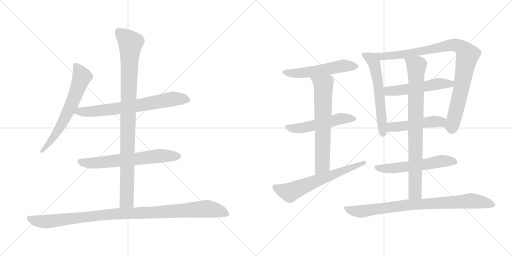
t = 0.00 s
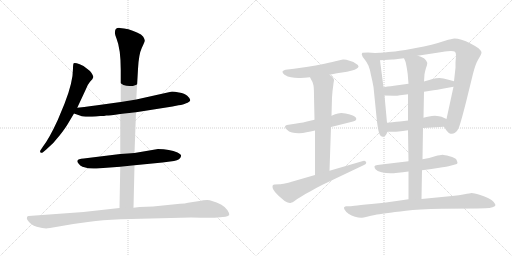
t = 2.64 s
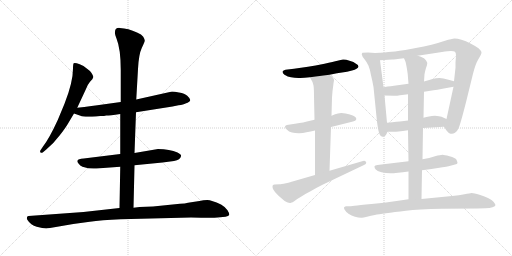
t = 5.27 s
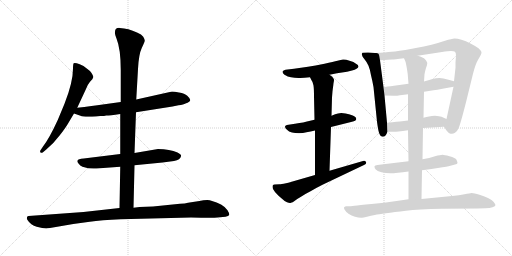
t = 7.90 s
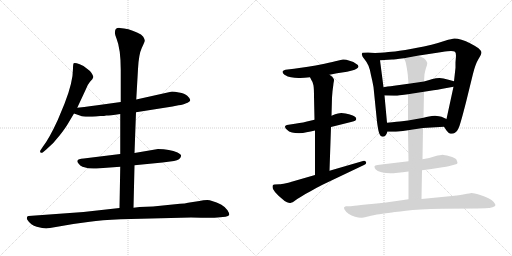
t = 10.54 s
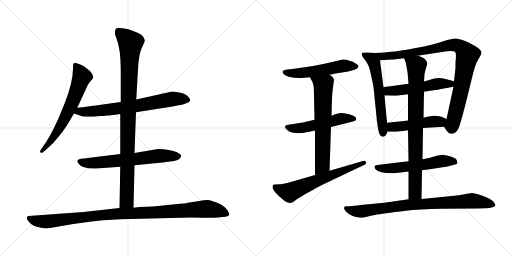
t = 13.17 s

The animated SVG that drew these frames (rendered in a browser with its animation timeline set to each time). Animation: 16 CSS @keyframes rules; one cycle of 13.17 s.

<svg version="1.1" viewBox="0 0 2048 1024" xmlns="http://www.w3.org/2000/svg">
  <g stroke="lightgray" stroke-dasharray="1,1" stroke-width="1" transform="scale(4, 4)">
    <line x1="0" y1="0" x2="256" y2="256"></line>
    <line x1="256" y1="0" x2="0" y2="256"></line>
    <line x1="128" y1="0" x2="128" y2="256"></line>
    <line x1="0" y1="128" x2="256" y2="128"></line>
    <line x1="256" y1="0" x2="512" y2="256"></line>
    <line x1="512" y1="0" x2="256" y2="256"></line>
    <line x1="384" y1="0" x2="384" y2="256"></line>
    <line x1="256" y1="128" x2="512" y2="128"></line>
  </g>
<g transform="scale(1, -1) translate(0, -850)">
   <style type="text/css">
    @keyframes keyframes0 {
      from {
       stroke: black;
       stroke-dashoffset: 654;
       stroke-width: 128;
       }
       68% {
       animation-timing-function: step-end;
       stroke: black;
       stroke-dashoffset: 0;
       stroke-width: 128;
       }
       to {
       stroke: black;
       stroke-width: 1024;
       }
       }
       #make-me-a-hanzi-animation-0 {
         animation: keyframes0 0.782227s both;
         animation-delay: 0.000000s;
         animation-timing-function: linear;
       }
    @keyframes keyframes1 {
      from {
       stroke: black;
       stroke-dashoffset: 709;
       stroke-width: 128;
       }
       70% {
       animation-timing-function: step-end;
       stroke: black;
       stroke-dashoffset: 0;
       stroke-width: 128;
       }
       to {
       stroke: black;
       stroke-width: 1024;
       }
       }
       #make-me-a-hanzi-animation-1 {
         animation: keyframes1 0.826986s both;
         animation-delay: 0.782227s;
         animation-timing-function: linear;
       }
    @keyframes keyframes2 {
      from {
       stroke: black;
       stroke-dashoffset: 652;
       stroke-width: 128;
       }
       68% {
       animation-timing-function: step-end;
       stroke: black;
       stroke-dashoffset: 0;
       stroke-width: 128;
       }
       to {
       stroke: black;
       stroke-width: 1024;
       }
       }
       #make-me-a-hanzi-animation-2 {
         animation: keyframes2 0.780599s both;
         animation-delay: 1.609213s;
         animation-timing-function: linear;
       }
    @keyframes keyframes3 {
      from {
       stroke: black;
       stroke-dashoffset: 983;
       stroke-width: 128;
       }
       76% {
       animation-timing-function: step-end;
       stroke: black;
       stroke-dashoffset: 0;
       stroke-width: 128;
       }
       to {
       stroke: black;
       stroke-width: 1024;
       }
       }
       #make-me-a-hanzi-animation-3 {
         animation: keyframes3 1.049967s both;
         animation-delay: 2.389812s;
         animation-timing-function: linear;
       }
    @keyframes keyframes4 {
      from {
       stroke: black;
       stroke-dashoffset: 1057;
       stroke-width: 128;
       }
       77% {
       animation-timing-function: step-end;
       stroke: black;
       stroke-dashoffset: 0;
       stroke-width: 128;
       }
       to {
       stroke: black;
       stroke-width: 1024;
       }
       }
       #make-me-a-hanzi-animation-4 {
         animation: keyframes4 1.110189s both;
         animation-delay: 3.439779s;
         animation-timing-function: linear;
       }
    @keyframes keyframes5 {
      from {
       stroke: black;
       stroke-dashoffset: 546;
       stroke-width: 128;
       }
       64% {
       animation-timing-function: step-end;
       stroke: black;
       stroke-dashoffset: 0;
       stroke-width: 128;
       }
       to {
       stroke: black;
       stroke-width: 1024;
       }
       }
       #make-me-a-hanzi-animation-5 {
         animation: keyframes5 0.694336s both;
         animation-delay: 4.549968s;
         animation-timing-function: linear;
       }
    @keyframes keyframes6 {
      from {
       stroke: black;
       stroke-dashoffset: 530;
       stroke-width: 128;
       }
       63% {
       animation-timing-function: step-end;
       stroke: black;
       stroke-dashoffset: 0;
       stroke-width: 128;
       }
       to {
       stroke: black;
       stroke-width: 1024;
       }
       }
       #make-me-a-hanzi-animation-6 {
         animation: keyframes6 0.681315s both;
         animation-delay: 5.244304s;
         animation-timing-function: linear;
       }
    @keyframes keyframes7 {
      from {
       stroke: black;
       stroke-dashoffset: 667;
       stroke-width: 128;
       }
       68% {
       animation-timing-function: step-end;
       stroke: black;
       stroke-dashoffset: 0;
       stroke-width: 128;
       }
       to {
       stroke: black;
       stroke-width: 1024;
       }
       }
       #make-me-a-hanzi-animation-7 {
         animation: keyframes7 0.792806s both;
         animation-delay: 5.925619s;
         animation-timing-function: linear;
       }
    @keyframes keyframes8 {
      from {
       stroke: black;
       stroke-dashoffset: 643;
       stroke-width: 128;
       }
       68% {
       animation-timing-function: step-end;
       stroke: black;
       stroke-dashoffset: 0;
       stroke-width: 128;
       }
       to {
       stroke: black;
       stroke-width: 1024;
       }
       }
       #make-me-a-hanzi-animation-8 {
         animation: keyframes8 0.773275s both;
         animation-delay: 6.718425s;
         animation-timing-function: linear;
       }
    @keyframes keyframes9 {
      from {
       stroke: black;
       stroke-dashoffset: 598;
       stroke-width: 128;
       }
       66% {
       animation-timing-function: step-end;
       stroke: black;
       stroke-dashoffset: 0;
       stroke-width: 128;
       }
       to {
       stroke: black;
       stroke-width: 1024;
       }
       }
       #make-me-a-hanzi-animation-9 {
         animation: keyframes9 0.736654s both;
         animation-delay: 7.491700s;
         animation-timing-function: linear;
       }
    @keyframes keyframes10 {
      from {
       stroke: black;
       stroke-dashoffset: 950;
       stroke-width: 128;
       }
       76% {
       animation-timing-function: step-end;
       stroke: black;
       stroke-dashoffset: 0;
       stroke-width: 128;
       }
       to {
       stroke: black;
       stroke-width: 1024;
       }
       }
       #make-me-a-hanzi-animation-10 {
         animation: keyframes10 1.023112s both;
         animation-delay: 8.228354s;
         animation-timing-function: linear;
       }
    @keyframes keyframes11 {
      from {
       stroke: black;
       stroke-dashoffset: 530;
       stroke-width: 128;
       }
       63% {
       animation-timing-function: step-end;
       stroke: black;
       stroke-dashoffset: 0;
       stroke-width: 128;
       }
       to {
       stroke: black;
       stroke-width: 1024;
       }
       }
       #make-me-a-hanzi-animation-11 {
         animation: keyframes11 0.681315s both;
         animation-delay: 9.251466s;
         animation-timing-function: linear;
       }
    @keyframes keyframes12 {
      from {
       stroke: black;
       stroke-dashoffset: 487;
       stroke-width: 128;
       }
       61% {
       animation-timing-function: step-end;
       stroke: black;
       stroke-dashoffset: 0;
       stroke-width: 128;
       }
       to {
       stroke: black;
       stroke-width: 1024;
       }
       }
       #make-me-a-hanzi-animation-12 {
         animation: keyframes12 0.646322s both;
         animation-delay: 9.932781s;
         animation-timing-function: linear;
       }
    @keyframes keyframes13 {
      from {
       stroke: black;
       stroke-dashoffset: 576;
       stroke-width: 128;
       }
       65% {
       animation-timing-function: step-end;
       stroke: black;
       stroke-dashoffset: 0;
       stroke-width: 128;
       }
       to {
       stroke: black;
       stroke-width: 1024;
       }
       }
       #make-me-a-hanzi-animation-13 {
         animation: keyframes13 0.718750s both;
         animation-delay: 10.579103s;
         animation-timing-function: linear;
       }
    @keyframes keyframes14 {
      from {
       stroke: black;
       stroke-dashoffset: 837;
       stroke-width: 128;
       }
       73% {
       animation-timing-function: step-end;
       stroke: black;
       stroke-dashoffset: 0;
       stroke-width: 128;
       }
       to {
       stroke: black;
       stroke-width: 1024;
       }
       }
       #make-me-a-hanzi-animation-14 {
         animation: keyframes14 0.931152s both;
         animation-delay: 11.297853s;
         animation-timing-function: linear;
       }
    @keyframes keyframes15 {
      from {
       stroke: black;
       stroke-dashoffset: 852;
       stroke-width: 128;
       }
       73% {
       animation-timing-function: step-end;
       stroke: black;
       stroke-dashoffset: 0;
       stroke-width: 128;
       }
       to {
       stroke: black;
       stroke-width: 1024;
       }
       }
       #make-me-a-hanzi-animation-15 {
         animation: keyframes15 0.943359s both;
         animation-delay: 12.229005s;
         animation-timing-function: linear;
       }
</style>
<path d="M 309.0 419.5 L 343.0 492.5 Q 349.0 510.5 360.0 523.5 Q 372.0 535.5 373.0 541.5 Q 374.0 546.5 366.0 558.5 Q 358.0 569.5 347.0 576.5 Q 340.0 585.5 319.0 593.5 Q 299.0 600.5 295.0 597.5 Q 292.0 594.5 292.0 576.5 Q 292.0 521.5 258.0 435.5 L 231.0 370.5 Q 197.0 296.5 172.0 264.5 L 164.0 252.5 Q 158.0 244.5 162.0 240.5 Q 166.0 236.5 172.0 241.5 L 185.0 252.5 Q 216.0 278.5 240.0 310.5 Q 264.0 341.5 274.0 359.5 L 296.0 396.5 L 309.0 419.5 Z" fill="lightgray"></path> 
<path d="M 544.0 401.5 L 690.0 424.5 L 714.0 429.5 Q 735.0 431.5 742.0 436.5 Q 761.0 443.5 761.0 450.5 Q 760.0 457.5 749.0 467.5 Q 739.0 476.5 716.0 480.5 Q 693.0 484.5 684.0 483.5 L 545.0 452.5 L 483.0 442.5 L 382.0 428.5 Q 372.0 426.5 309.0 419.5 C 279.0 416.5 268.0 406.5 296.0 396.5 L 322.0 387.5 Q 333.0 381.5 384.0 384.5 L 401.0 386.5 Q 419.0 386.5 425.0 388.5 Q 431.0 387.5 481.0 394.5 L 544.0 401.5 Z" fill="lightgray"></path> 
<path d="M 538.0 189.5 L 650.0 200.5 L 696.0 206.5 Q 722.0 211.5 724.0 225.5 Q 727.0 231.5 710.0 240.5 Q 679.0 254.5 632.0 254.5 L 538.0 238.5 L 481.0 234.5 L 335.0 216.5 Q 312.0 215.5 310.0 208.5 Q 307.0 203.5 314.0 196.5 Q 320.0 187.5 330.0 183.5 Q 360.0 173.5 386.0 176.5 L 481.0 183.5 L 538.0 189.5 Z" fill="lightgray"></path> 
<path d="M 534.0 19.5 L 538.0 189.5 L 538.0 238.5 L 544.0 401.5 L 545.0 452.5 L 552.0 574.5 Q 555.0 633.5 567.0 658.5 Q 580.0 683.5 579.0 688.5 Q 579.0 692.5 573.0 703.5 Q 567.0 713.5 548.0 720.5 Q 513.0 737.5 479.0 738.5 Q 460.0 739.5 460.0 722.5 Q 458.0 714.5 466.0 696.5 Q 483.0 654.5 483.0 570.5 L 483.0 442.5 L 481.0 394.5 L 481.0 234.5 L 481.0 183.5 L 478.0 18.5 C 477.0 -11.5 533.0 -10.5 534.0 19.5 Z" fill="lightgray"></path> 
<path d="M 200.0 -61.5 L 293.0 -45.5 L 359.0 -36.5 Q 404.0 -29.5 483.0 -26.5 L 764.0 -19.5 Q 855.0 -21.5 870.0 -19.5 L 902.0 -16.5 Q 914.0 -14.5 917.0 -9.5 Q 918.0 -2.5 910.0 9.5 Q 903.0 21.5 884.0 32.5 Q 846.0 50.5 829.0 50.5 Q 813.0 50.5 798.0 46.5 L 752.0 39.5 Q 741.0 36.5 720.0 35.5 L 612.0 24.5 L 558.0 22.5 L 534.0 19.5 L 478.0 18.5 L 334.0 2.5 L 114.0 -13.5 Q 110.0 -13.5 108.0 -18.5 Q 106.0 -24.5 110.0 -29.5 Q 123.0 -50.5 147.0 -56.5 Q 171.0 -63.5 185.0 -63.5 Q 189.0 -61.5 200.0 -61.5 Z" fill="lightgray"></path> 
<path d="M 1318.0 551.5 L 1348.0 557.5 L 1388.0 563.5 L 1408.0 568.5 Q 1420.0 571.5 1426.0 575.5 Q 1433.0 579.5 1434.0 583.5 L 1434.0 584.5 Q 1434.0 590.5 1424.0 595.5 Q 1416.0 603.5 1398.0 607.5 Q 1384.0 612.5 1375.0 612.5 L 1372.0 612.5 Q 1364.0 611.5 1350.0 607.5 Q 1335.0 603.5 1298.0 595.5 Q 1260.0 587.5 1232.0 583.5 L 1176.0 575.5 L 1142.0 571.5 Q 1133.0 569.5 1130.0 564.5 L 1130.0 562.5 Q 1130.0 557.5 1138.0 551.5 Q 1151.0 543.5 1164.0 541.5 Q 1178.0 538.5 1194.0 538.5 L 1201.0 538.5 Q 1216.0 538.5 1240.0 541.5 L 1318.0 551.5 Z" fill="lightgray"></path> 
<path d="M 1324.0 342.5 L 1408.0 363.5 Q 1424.0 367.5 1425.0 373.5 L 1425.0 375.5 Q 1425.0 380.5 1420.0 383.5 Q 1414.0 389.5 1396.0 393.5 Q 1379.0 397.5 1374.0 397.5 Q 1369.0 398.5 1365.0 398.5 Q 1358.0 398.5 1352.0 396.5 Q 1342.0 394.5 1326.0 387.5 L 1258.0 371.5 L 1232.0 365.5 Q 1219.0 361.5 1180.0 355.5 L 1154.0 351.5 Q 1140.0 349.5 1140.0 343.5 Q 1140.0 337.5 1148.0 331.5 Q 1155.0 323.5 1168.0 320.5 Q 1180.0 317.5 1196.0 317.5 Q 1212.0 317.5 1226.0 321.5 Q 1242.0 323.5 1260.0 328.5 L 1324.0 342.5 Z" fill="lightgray"></path> 
<path d="M 1318.0 167.5 L 1324.0 342.5 L 1326.0 387.5 L 1328.0 460.5 L 1330.0 485.5 Q 1334.0 516.5 1334.0 517.5 Q 1336.0 527.5 1336.0 530.5 L 1336.0 531.5 Q 1336.0 534.5 1332.0 539.5 Q 1330.0 543.5 1318.0 551.5 C 1294.0 569.5 1226.0 568.5 1240.0 541.5 L 1246.0 529.5 Q 1252.0 522.5 1254.0 508.5 Q 1256.0 494.5 1256.0 465.5 L 1258.0 371.5 L 1260.0 328.5 L 1260.0 150.5 C 1260.0 120.5 1317.0 137.5 1318.0 167.5 Z" fill="lightgray"></path> 
<path d="M 1260.0 150.5 L 1170.0 124.5 Q 1164.0 122.5 1144.0 117.5 Q 1124.0 113.5 1118.0 113.5 L 1098.0 112.5 Q 1094.0 111.5 1092.0 110.5 Q 1090.0 108.5 1090.0 104.5 Q 1090.0 100.5 1092.0 94.5 Q 1098.0 82.5 1114.0 67.5 L 1128.0 55.5 Q 1138.0 45.5 1148.0 41.5 Q 1155.0 38.5 1160.0 38.5 Q 1162.0 38.5 1164.0 39.5 Q 1170.0 40.5 1178.0 46.5 Q 1186.0 53.5 1204.0 63.5 Q 1222.0 75.5 1244.0 86.5 Q 1264.0 98.5 1290.0 111.5 L 1456.0 190.5 Q 1465.0 194.5 1465.0 199.5 Q 1465.0 200.5 1464.0 202.5 Q 1461.0 207.5 1456.0 207.5 Q 1454.0 207.5 1452.0 206.5 L 1318.0 167.5 L 1260.0 150.5 Z" fill="lightgray"></path> 
<path d="M 1500.0 638.5 L 1472.0 640.5 L 1450.0 639.5 Q 1447.0 636.5 1447.0 633.5 Q 1447.0 632.5 1448.0 630.5 Q 1448.0 624.5 1458.0 613.5 Q 1468.0 601.5 1474.0 587.5 Q 1480.0 573.5 1484.0 549.5 Q 1490.0 525.5 1494.0 502.5 L 1508.0 363.5 Q 1513.0 325.5 1518.0 314.5 Q 1522.0 303.5 1530.0 303.5 Q 1537.0 303.5 1542.0 308.5 Q 1546.0 313.5 1550.0 323.5 L 1548.0 359.5 L 1538.0 468.5 L 1534.0 501.5 L 1520.0 609.5 C 1516.0 637.5 1516.0 637.5 1500.0 638.5 Z" fill="lightgray"></path> 
<path d="M 1776.0 343.5 L 1786.0 328.5 Q 1794.0 317.5 1802.0 315.5 L 1807.0 315.5 Q 1814.0 315.5 1820.0 319.5 Q 1830.0 326.5 1834.0 337.5 Q 1840.0 347.5 1864.0 441.5 L 1892.0 555.5 Q 1902.0 595.5 1914.0 614.5 Q 1926.0 633.5 1926.0 640.5 Q 1925.0 647.5 1914.0 657.5 Q 1903.0 665.5 1882.0 676.5 Q 1863.0 686.5 1846.0 691.5 Q 1829.0 696.5 1818.0 696.5 Q 1808.0 695.5 1780.0 687.5 Q 1750.0 677.5 1726.0 671.5 Q 1704.0 665.5 1648.0 655.5 Q 1590.0 645.5 1566.0 643.5 Q 1543.0 640.5 1500.0 638.5 C 1470.0 636.5 1490.0 607.5 1520.0 609.5 L 1568.0 612.5 Q 1576.0 612.5 1616.0 617.5 L 1670.0 627.5 L 1768.0 642.5 Q 1793.0 646.5 1804.0 646.5 Q 1815.0 645.5 1820.0 643.5 Q 1824.0 639.5 1824.0 626.5 Q 1824.0 625.5 1822.0 601.5 L 1822.0 579.5 L 1816.0 525.5 L 1814.0 503.5 L 1786.0 374.5 C 1780.0 345.5 1774.0 347.5 1776.0 343.5 Z" fill="lightgray"></path> 
<path d="M 1634.0 515.5 L 1576.0 507.5 Q 1570.0 507.5 1534.0 501.5 C 1504.0 496.5 1508.0 469.5 1538.0 468.5 L 1576.0 467.5 L 1580.0 467.5 Q 1587.0 467.5 1600.0 469.5 Q 1617.0 471.5 1632.0 473.5 L 1696.0 483.5 L 1734.0 489.5 Q 1748.0 491.5 1770.0 495.5 L 1814.0 503.5 C 1844.0 508.5 1845.0 517.5 1816.0 525.5 L 1794.0 531.5 Q 1772.0 537.5 1758.0 538.5 Q 1744.0 538.5 1730.0 534.5 Q 1714.0 529.5 1696.0 524.5 L 1634.0 515.5 Z" fill="lightgray"></path> 
<path d="M 1692.0 338.5 L 1776.0 343.5 C 1806.0 345.5 1813.0 362.5 1786.0 374.5 L 1766.0 383.5 Q 1758.0 386.5 1740.0 387.5 Q 1727.0 387.5 1716.0 384.5 Q 1706.0 382.5 1694.0 379.5 L 1632.0 368.5 L 1608.0 365.5 Q 1594.0 364.5 1548.0 359.5 C 1518.0 356.5 1520.0 323.5 1550.0 323.5 L 1576.0 323.5 Q 1582.0 323.5 1594.0 324.5 Q 1610.0 326.5 1632.0 329.5 L 1692.0 338.5 Z" fill="lightgray"></path> 
<path d="M 1688.0 169.5 L 1726.0 174.5 L 1770.0 181.5 Q 1787.0 183.5 1794.0 185.5 L 1820.0 192.5 Q 1829.0 194.5 1830.0 198.5 Q 1830.0 201.5 1826.0 211.5 Q 1822.0 219.5 1798.0 225.5 Q 1776.0 231.5 1770.0 231.5 Q 1763.0 231.5 1740.0 225.5 Q 1718.0 218.5 1690.0 213.5 L 1634.0 205.5 L 1592.0 200.5 L 1534.0 193.5 L 1510.0 190.5 Q 1499.0 189.5 1498.0 185.5 L 1498.0 183.5 Q 1498.0 179.5 1502.0 173.5 Q 1508.0 165.5 1526.0 161.5 Q 1543.0 157.5 1562.0 157.5 Q 1572.0 157.5 1592.0 159.5 Q 1610.0 161.5 1634.0 164.5 L 1688.0 169.5 Z" fill="lightgray"></path> 
<path d="M 1634.0 164.5 L 1634.0 53.5 C 1634.0 23.5 1685.0 24.5 1686.0 54.5 L 1688.0 169.5 L 1690.0 213.5 L 1692.0 338.5 L 1694.0 379.5 L 1696.0 483.5 L 1696.0 524.5 L 1698.0 553.5 Q 1700.0 565.5 1704.0 578.5 Q 1709.0 591.5 1709.0 597.5 Q 1709.0 600.5 1708.0 601.5 Q 1706.0 607.5 1700.0 613.5 Q 1694.0 621.5 1670.0 627.5 C 1641.0 636.5 1605.0 645.5 1616.0 617.5 L 1622.0 603.5 Q 1624.0 597.5 1628.0 573.5 Q 1632.0 550.5 1632.0 539.5 L 1634.0 515.5 L 1632.0 473.5 L 1632.0 368.5 L 1632.0 329.5 L 1634.0 205.5 L 1634.0 164.5 Z" fill="lightgray"></path> 
<path d="M 1634.0 53.5 L 1586.0 46.5 Q 1537.0 39.5 1486.0 34.5 Q 1436.0 29.5 1418.0 27.5 Q 1400.0 25.5 1394.0 25.5 L 1384.0 25.5 Q 1378.0 24.5 1376.0 20.5 L 1376.0 19.5 Q 1376.0 15.5 1380.0 9.5 Q 1384.0 2.5 1394.0 -4.5 Q 1406.0 -12.5 1420.0 -16.5 Q 1433.0 -20.5 1444.0 -20.5 L 1448.0 -20.5 Q 1452.0 -20.5 1468.0 -16.5 Q 1484.0 -12.5 1499.0 -9.5 Q 1514.0 -6.5 1544.0 -2.5 Q 1576.0 2.5 1624.0 7.5 Q 1672.0 13.5 1768.0 15.5 L 1910.0 16.5 L 1942.0 17.5 Q 1960.0 17.5 1970.0 21.5 Q 1982.0 25.5 1982.0 30.5 Q 1980.0 35.5 1974.0 43.5 Q 1968.0 50.5 1954.0 57.5 Q 1940.0 65.5 1918.0 71.5 Q 1896.0 78.5 1886.0 78.5 Q 1880.0 77.5 1858.0 73.5 Q 1838.0 69.5 1808.0 66.5 L 1686.0 54.5 L 1634.0 53.5 Z" fill="lightgray"></path> 
      <clipPath id="make-me-a-hanzi-clip-0">
      <path d="M 309.0 419.5 L 343.0 492.5 Q 349.0 510.5 360.0 523.5 Q 372.0 535.5 373.0 541.5 Q 374.0 546.5 366.0 558.5 Q 358.0 569.5 347.0 576.5 Q 340.0 585.5 319.0 593.5 Q 299.0 600.5 295.0 597.5 Q 292.0 594.5 292.0 576.5 Q 292.0 521.5 258.0 435.5 L 231.0 370.5 Q 197.0 296.5 172.0 264.5 L 164.0 252.5 Q 158.0 244.5 162.0 240.5 Q 166.0 236.5 172.0 241.5 L 185.0 252.5 Q 216.0 278.5 240.0 310.5 Q 264.0 341.5 274.0 359.5 L 296.0 396.5 L 309.0 419.5 Z" fill="lightgray"></path>
      </clipPath>
      <path clip-path="url(#make-me-a-hanzi-clip-0)" d="M 299.0 592.5 L 321.0 560.5 L 327.0 540.5 L 303.0 474.5 L 241.0 342.5 L 196.0 276.5 L 167.0 245.5 " fill="none" id="make-me-a-hanzi-animation-0" stroke-dasharray="526 1052" stroke-linecap="round"></path>

      <clipPath id="make-me-a-hanzi-clip-1">
      <path d="M 544.0 401.5 L 690.0 424.5 L 714.0 429.5 Q 735.0 431.5 742.0 436.5 Q 761.0 443.5 761.0 450.5 Q 760.0 457.5 749.0 467.5 Q 739.0 476.5 716.0 480.5 Q 693.0 484.5 684.0 483.5 L 545.0 452.5 L 483.0 442.5 L 382.0 428.5 Q 372.0 426.5 309.0 419.5 C 279.0 416.5 268.0 406.5 296.0 396.5 L 322.0 387.5 Q 333.0 381.5 384.0 384.5 L 401.0 386.5 Q 419.0 386.5 425.0 388.5 Q 431.0 387.5 481.0 394.5 L 544.0 401.5 Z" fill="lightgray"></path>
      </clipPath>
      <path clip-path="url(#make-me-a-hanzi-clip-1)" d="M 304.0 399.5 L 320.0 405.5 L 372.0 403.5 L 547.0 426.5 L 688.0 454.5 L 752.0 451.5 " fill="none" id="make-me-a-hanzi-animation-1" stroke-dasharray="581 1162" stroke-linecap="round"></path>

      <clipPath id="make-me-a-hanzi-clip-2">
      <path d="M 538.0 189.5 L 650.0 200.5 L 696.0 206.5 Q 722.0 211.5 724.0 225.5 Q 727.0 231.5 710.0 240.5 Q 679.0 254.5 632.0 254.5 L 538.0 238.5 L 481.0 234.5 L 335.0 216.5 Q 312.0 215.5 310.0 208.5 Q 307.0 203.5 314.0 196.5 Q 320.0 187.5 330.0 183.5 Q 360.0 173.5 386.0 176.5 L 481.0 183.5 L 538.0 189.5 Z" fill="lightgray"></path>
      </clipPath>
      <path clip-path="url(#make-me-a-hanzi-clip-2)" d="M 319.0 204.5 L 367.0 197.5 L 640.0 227.5 L 713.0 225.5 " fill="none" id="make-me-a-hanzi-animation-2" stroke-dasharray="524 1048" stroke-linecap="round"></path>

      <clipPath id="make-me-a-hanzi-clip-3">
      <path d="M 534.0 19.5 L 538.0 189.5 L 538.0 238.5 L 544.0 401.5 L 545.0 452.5 L 552.0 574.5 Q 555.0 633.5 567.0 658.5 Q 580.0 683.5 579.0 688.5 Q 579.0 692.5 573.0 703.5 Q 567.0 713.5 548.0 720.5 Q 513.0 737.5 479.0 738.5 Q 460.0 739.5 460.0 722.5 Q 458.0 714.5 466.0 696.5 Q 483.0 654.5 483.0 570.5 L 483.0 442.5 L 481.0 394.5 L 481.0 234.5 L 481.0 183.5 L 478.0 18.5 C 477.0 -11.5 533.0 -10.5 534.0 19.5 Z" fill="lightgray"></path>
      </clipPath>
      <path clip-path="url(#make-me-a-hanzi-clip-3)" d="M 475.0 723.5 L 522.0 678.5 L 507.0 47.5 L 485.0 25.5 " fill="none" id="make-me-a-hanzi-animation-3" stroke-dasharray="855 1710" stroke-linecap="round"></path>

      <clipPath id="make-me-a-hanzi-clip-4">
      <path d="M 200.0 -61.5 L 293.0 -45.5 L 359.0 -36.5 Q 404.0 -29.5 483.0 -26.5 L 764.0 -19.5 Q 855.0 -21.5 870.0 -19.5 L 902.0 -16.5 Q 914.0 -14.5 917.0 -9.5 Q 918.0 -2.5 910.0 9.5 Q 903.0 21.5 884.0 32.5 Q 846.0 50.5 829.0 50.5 Q 813.0 50.5 798.0 46.5 L 752.0 39.5 Q 741.0 36.5 720.0 35.5 L 612.0 24.5 L 558.0 22.5 L 534.0 19.5 L 478.0 18.5 L 334.0 2.5 L 114.0 -13.5 Q 110.0 -13.5 108.0 -18.5 Q 106.0 -24.5 110.0 -29.5 Q 123.0 -50.5 147.0 -56.5 Q 171.0 -63.5 185.0 -63.5 Q 189.0 -61.5 200.0 -61.5 Z" fill="lightgray"></path>
      </clipPath>
      <path clip-path="url(#make-me-a-hanzi-clip-4)" d="M 117.0 -22.5 L 137.0 -31.5 L 182.0 -36.5 L 430.0 -7.5 L 823.0 15.5 L 873.0 7.5 L 910.0 -6.5 " fill="none" id="make-me-a-hanzi-animation-4" stroke-dasharray="929 1858" stroke-linecap="round"></path>

      <clipPath id="make-me-a-hanzi-clip-5">
      <path d="M 1318.0 551.5 L 1348.0 557.5 L 1388.0 563.5 L 1408.0 568.5 Q 1420.0 571.5 1426.0 575.5 Q 1433.0 579.5 1434.0 583.5 L 1434.0 584.5 Q 1434.0 590.5 1424.0 595.5 Q 1416.0 603.5 1398.0 607.5 Q 1384.0 612.5 1375.0 612.5 L 1372.0 612.5 Q 1364.0 611.5 1350.0 607.5 Q 1335.0 603.5 1298.0 595.5 Q 1260.0 587.5 1232.0 583.5 L 1176.0 575.5 L 1142.0 571.5 Q 1133.0 569.5 1130.0 564.5 L 1130.0 562.5 Q 1130.0 557.5 1138.0 551.5 Q 1151.0 543.5 1164.0 541.5 Q 1178.0 538.5 1194.0 538.5 L 1201.0 538.5 Q 1216.0 538.5 1240.0 541.5 L 1318.0 551.5 Z" fill="lightgray"></path>
      </clipPath>
      <path clip-path="url(#make-me-a-hanzi-clip-5)" d="M 1139.0 563.5 L 1206.0 558.5 L 1362.0 585.5 L 1426.0 584.5 " fill="none" id="make-me-a-hanzi-animation-5" stroke-dasharray="418 836" stroke-linecap="round"></path>

      <clipPath id="make-me-a-hanzi-clip-6">
      <path d="M 1324.0 342.5 L 1408.0 363.5 Q 1424.0 367.5 1425.0 373.5 L 1425.0 375.5 Q 1425.0 380.5 1420.0 383.5 Q 1414.0 389.5 1396.0 393.5 Q 1379.0 397.5 1374.0 397.5 Q 1369.0 398.5 1365.0 398.5 Q 1358.0 398.5 1352.0 396.5 Q 1342.0 394.5 1326.0 387.5 L 1258.0 371.5 L 1232.0 365.5 Q 1219.0 361.5 1180.0 355.5 L 1154.0 351.5 Q 1140.0 349.5 1140.0 343.5 Q 1140.0 337.5 1148.0 331.5 Q 1155.0 323.5 1168.0 320.5 Q 1180.0 317.5 1196.0 317.5 Q 1212.0 317.5 1226.0 321.5 Q 1242.0 323.5 1260.0 328.5 L 1324.0 342.5 Z" fill="lightgray"></path>
      </clipPath>
      <path clip-path="url(#make-me-a-hanzi-clip-6)" d="M 1149.0 340.5 L 1202.0 337.5 L 1362.0 375.5 L 1418.0 374.5 " fill="none" id="make-me-a-hanzi-animation-6" stroke-dasharray="402 804" stroke-linecap="round"></path>

      <clipPath id="make-me-a-hanzi-clip-7">
      <path d="M 1318.0 167.5 L 1324.0 342.5 L 1326.0 387.5 L 1328.0 460.5 L 1330.0 485.5 Q 1334.0 516.5 1334.0 517.5 Q 1336.0 527.5 1336.0 530.5 L 1336.0 531.5 Q 1336.0 534.5 1332.0 539.5 Q 1330.0 543.5 1318.0 551.5 C 1294.0 569.5 1226.0 568.5 1240.0 541.5 L 1246.0 529.5 Q 1252.0 522.5 1254.0 508.5 Q 1256.0 494.5 1256.0 465.5 L 1258.0 371.5 L 1260.0 328.5 L 1260.0 150.5 C 1260.0 120.5 1317.0 137.5 1318.0 167.5 Z" fill="lightgray"></path>
      </clipPath>
      <path clip-path="url(#make-me-a-hanzi-clip-7)" d="M 1248.0 538.5 L 1283.0 517.5 L 1294.0 498.5 L 1290.0 192.5 L 1266.0 157.5 " fill="none" id="make-me-a-hanzi-animation-7" stroke-dasharray="539 1078" stroke-linecap="round"></path>

      <clipPath id="make-me-a-hanzi-clip-8">
      <path d="M 1260.0 150.5 L 1170.0 124.5 Q 1164.0 122.5 1144.0 117.5 Q 1124.0 113.5 1118.0 113.5 L 1098.0 112.5 Q 1094.0 111.5 1092.0 110.5 Q 1090.0 108.5 1090.0 104.5 Q 1090.0 100.5 1092.0 94.5 Q 1098.0 82.5 1114.0 67.5 L 1128.0 55.5 Q 1138.0 45.5 1148.0 41.5 Q 1155.0 38.5 1160.0 38.5 Q 1162.0 38.5 1164.0 39.5 Q 1170.0 40.5 1178.0 46.5 Q 1186.0 53.5 1204.0 63.5 Q 1222.0 75.5 1244.0 86.5 Q 1264.0 98.5 1290.0 111.5 L 1456.0 190.5 Q 1465.0 194.5 1465.0 199.5 Q 1465.0 200.5 1464.0 202.5 Q 1461.0 207.5 1456.0 207.5 Q 1454.0 207.5 1452.0 206.5 L 1318.0 167.5 L 1260.0 150.5 Z" fill="lightgray"></path>
      </clipPath>
      <path clip-path="url(#make-me-a-hanzi-clip-8)" d="M 1097.0 105.5 L 1158.0 80.5 L 1457.0 198.5 " fill="none" id="make-me-a-hanzi-animation-8" stroke-dasharray="515 1030" stroke-linecap="round"></path>

      <clipPath id="make-me-a-hanzi-clip-9">
      <path d="M 1500.0 638.5 L 1472.0 640.5 L 1450.0 639.5 Q 1447.0 636.5 1447.0 633.5 Q 1447.0 632.5 1448.0 630.5 Q 1448.0 624.5 1458.0 613.5 Q 1468.0 601.5 1474.0 587.5 Q 1480.0 573.5 1484.0 549.5 Q 1490.0 525.5 1494.0 502.5 L 1508.0 363.5 Q 1513.0 325.5 1518.0 314.5 Q 1522.0 303.5 1530.0 303.5 Q 1537.0 303.5 1542.0 308.5 Q 1546.0 313.5 1550.0 323.5 L 1548.0 359.5 L 1538.0 468.5 L 1534.0 501.5 L 1520.0 609.5 C 1516.0 637.5 1516.0 637.5 1500.0 638.5 Z" fill="lightgray"></path>
      </clipPath>
      <path clip-path="url(#make-me-a-hanzi-clip-9)" d="M 1454.0 634.5 L 1487.0 615.5 L 1501.0 583.5 L 1518.0 471.5 L 1531.0 316.5 " fill="none" id="make-me-a-hanzi-animation-9" stroke-dasharray="470 940" stroke-linecap="round"></path>

      <clipPath id="make-me-a-hanzi-clip-10">
      <path d="M 1776.0 343.5 L 1786.0 328.5 Q 1794.0 317.5 1802.0 315.5 L 1807.0 315.5 Q 1814.0 315.5 1820.0 319.5 Q 1830.0 326.5 1834.0 337.5 Q 1840.0 347.5 1864.0 441.5 L 1892.0 555.5 Q 1902.0 595.5 1914.0 614.5 Q 1926.0 633.5 1926.0 640.5 Q 1925.0 647.5 1914.0 657.5 Q 1903.0 665.5 1882.0 676.5 Q 1863.0 686.5 1846.0 691.5 Q 1829.0 696.5 1818.0 696.5 Q 1808.0 695.5 1780.0 687.5 Q 1750.0 677.5 1726.0 671.5 Q 1704.0 665.5 1648.0 655.5 Q 1590.0 645.5 1566.0 643.5 Q 1543.0 640.5 1500.0 638.5 C 1470.0 636.5 1490.0 607.5 1520.0 609.5 L 1568.0 612.5 Q 1576.0 612.5 1616.0 617.5 L 1670.0 627.5 L 1768.0 642.5 Q 1793.0 646.5 1804.0 646.5 Q 1815.0 645.5 1820.0 643.5 Q 1824.0 639.5 1824.0 626.5 Q 1824.0 625.5 1822.0 601.5 L 1822.0 579.5 L 1816.0 525.5 L 1814.0 503.5 L 1786.0 374.5 C 1780.0 345.5 1774.0 347.5 1776.0 343.5 Z" fill="lightgray"></path>
      </clipPath>
      <path clip-path="url(#make-me-a-hanzi-clip-10)" d="M 1508.0 637.5 L 1528.0 625.5 L 1589.0 629.5 L 1812.0 670.5 L 1843.0 662.5 L 1859.0 646.5 L 1870.0 630.5 L 1832.0 436.5 L 1809.0 351.5 L 1787.0 345.5 " fill="none" id="make-me-a-hanzi-animation-10" stroke-dasharray="822 1644" stroke-linecap="round"></path>

      <clipPath id="make-me-a-hanzi-clip-11">
      <path d="M 1634.0 515.5 L 1576.0 507.5 Q 1570.0 507.5 1534.0 501.5 C 1504.0 496.5 1508.0 469.5 1538.0 468.5 L 1576.0 467.5 L 1580.0 467.5 Q 1587.0 467.5 1600.0 469.5 Q 1617.0 471.5 1632.0 473.5 L 1696.0 483.5 L 1734.0 489.5 Q 1748.0 491.5 1770.0 495.5 L 1814.0 503.5 C 1844.0 508.5 1845.0 517.5 1816.0 525.5 L 1794.0 531.5 Q 1772.0 537.5 1758.0 538.5 Q 1744.0 538.5 1730.0 534.5 Q 1714.0 529.5 1696.0 524.5 L 1634.0 515.5 Z" fill="lightgray"></path>
      </clipPath>
      <path clip-path="url(#make-me-a-hanzi-clip-11)" d="M 1545.0 474.5 L 1554.0 486.5 L 1635.0 494.5 L 1742.0 514.5 L 1801.0 514.5 L 1809.0 520.5 " fill="none" id="make-me-a-hanzi-animation-11" stroke-dasharray="402 804" stroke-linecap="round"></path>

      <clipPath id="make-me-a-hanzi-clip-12">
      <path d="M 1692.0 338.5 L 1776.0 343.5 C 1806.0 345.5 1813.0 362.5 1786.0 374.5 L 1766.0 383.5 Q 1758.0 386.5 1740.0 387.5 Q 1727.0 387.5 1716.0 384.5 Q 1706.0 382.5 1694.0 379.5 L 1632.0 368.5 L 1608.0 365.5 Q 1594.0 364.5 1548.0 359.5 C 1518.0 356.5 1520.0 323.5 1550.0 323.5 L 1576.0 323.5 Q 1582.0 323.5 1594.0 324.5 Q 1610.0 326.5 1632.0 329.5 L 1692.0 338.5 Z" fill="lightgray"></path>
      </clipPath>
      <path clip-path="url(#make-me-a-hanzi-clip-12)" d="M 1557.0 329.5 L 1567.0 342.5 L 1761.0 363.5 L 1779.0 371.5 " fill="none" id="make-me-a-hanzi-animation-12" stroke-dasharray="359 718" stroke-linecap="round"></path>

      <clipPath id="make-me-a-hanzi-clip-13">
      <path d="M 1688.0 169.5 L 1726.0 174.5 L 1770.0 181.5 Q 1787.0 183.5 1794.0 185.5 L 1820.0 192.5 Q 1829.0 194.5 1830.0 198.5 Q 1830.0 201.5 1826.0 211.5 Q 1822.0 219.5 1798.0 225.5 Q 1776.0 231.5 1770.0 231.5 Q 1763.0 231.5 1740.0 225.5 Q 1718.0 218.5 1690.0 213.5 L 1634.0 205.5 L 1592.0 200.5 L 1534.0 193.5 L 1510.0 190.5 Q 1499.0 189.5 1498.0 185.5 L 1498.0 183.5 Q 1498.0 179.5 1502.0 173.5 Q 1508.0 165.5 1526.0 161.5 Q 1543.0 157.5 1562.0 157.5 Q 1572.0 157.5 1592.0 159.5 Q 1610.0 161.5 1634.0 164.5 L 1688.0 169.5 Z" fill="lightgray"></path>
      </clipPath>
      <path clip-path="url(#make-me-a-hanzi-clip-13)" d="M 1505.0 184.5 L 1523.0 176.5 L 1582.0 177.5 L 1768.0 206.5 L 1821.0 202.5 " fill="none" id="make-me-a-hanzi-animation-13" stroke-dasharray="448 896" stroke-linecap="round"></path>

      <clipPath id="make-me-a-hanzi-clip-14">
      <path d="M 1634.0 164.5 L 1634.0 53.5 C 1634.0 23.5 1685.0 24.5 1686.0 54.5 L 1688.0 169.5 L 1690.0 213.5 L 1692.0 338.5 L 1694.0 379.5 L 1696.0 483.5 L 1696.0 524.5 L 1698.0 553.5 Q 1700.0 565.5 1704.0 578.5 Q 1709.0 591.5 1709.0 597.5 Q 1709.0 600.5 1708.0 601.5 Q 1706.0 607.5 1700.0 613.5 Q 1694.0 621.5 1670.0 627.5 C 1641.0 636.5 1605.0 645.5 1616.0 617.5 L 1622.0 603.5 Q 1624.0 597.5 1628.0 573.5 Q 1632.0 550.5 1632.0 539.5 L 1634.0 515.5 L 1632.0 473.5 L 1632.0 368.5 L 1632.0 329.5 L 1634.0 205.5 L 1634.0 164.5 Z" fill="lightgray"></path>
      </clipPath>
      <path clip-path="url(#make-me-a-hanzi-clip-14)" d="M 1624.0 612.5 L 1666.0 582.5 L 1660.0 80.5 L 1640.0 61.5 " fill="none" id="make-me-a-hanzi-animation-14" stroke-dasharray="709 1418" stroke-linecap="round"></path>

      <clipPath id="make-me-a-hanzi-clip-15">
      <path d="M 1634.0 53.5 L 1586.0 46.5 Q 1537.0 39.5 1486.0 34.5 Q 1436.0 29.5 1418.0 27.5 Q 1400.0 25.5 1394.0 25.5 L 1384.0 25.5 Q 1378.0 24.5 1376.0 20.5 L 1376.0 19.5 Q 1376.0 15.5 1380.0 9.5 Q 1384.0 2.5 1394.0 -4.5 Q 1406.0 -12.5 1420.0 -16.5 Q 1433.0 -20.5 1444.0 -20.5 L 1448.0 -20.5 Q 1452.0 -20.5 1468.0 -16.5 Q 1484.0 -12.5 1499.0 -9.5 Q 1514.0 -6.5 1544.0 -2.5 Q 1576.0 2.5 1624.0 7.5 Q 1672.0 13.5 1768.0 15.5 L 1910.0 16.5 L 1942.0 17.5 Q 1960.0 17.5 1970.0 21.5 Q 1982.0 25.5 1982.0 30.5 Q 1980.0 35.5 1974.0 43.5 Q 1968.0 50.5 1954.0 57.5 Q 1940.0 65.5 1918.0 71.5 Q 1896.0 78.5 1886.0 78.5 Q 1880.0 77.5 1858.0 73.5 Q 1838.0 69.5 1808.0 66.5 L 1686.0 54.5 L 1634.0 53.5 Z" fill="lightgray"></path>
      </clipPath>
      <path clip-path="url(#make-me-a-hanzi-clip-15)" d="M 1382.0 20.5 L 1409.0 7.5 L 1440.0 4.5 L 1631.0 31.5 L 1893.0 47.5 L 1971.0 32.5 " fill="none" id="make-me-a-hanzi-animation-15" stroke-dasharray="724 1448" stroke-linecap="round"></path>

</g>
</svg>
